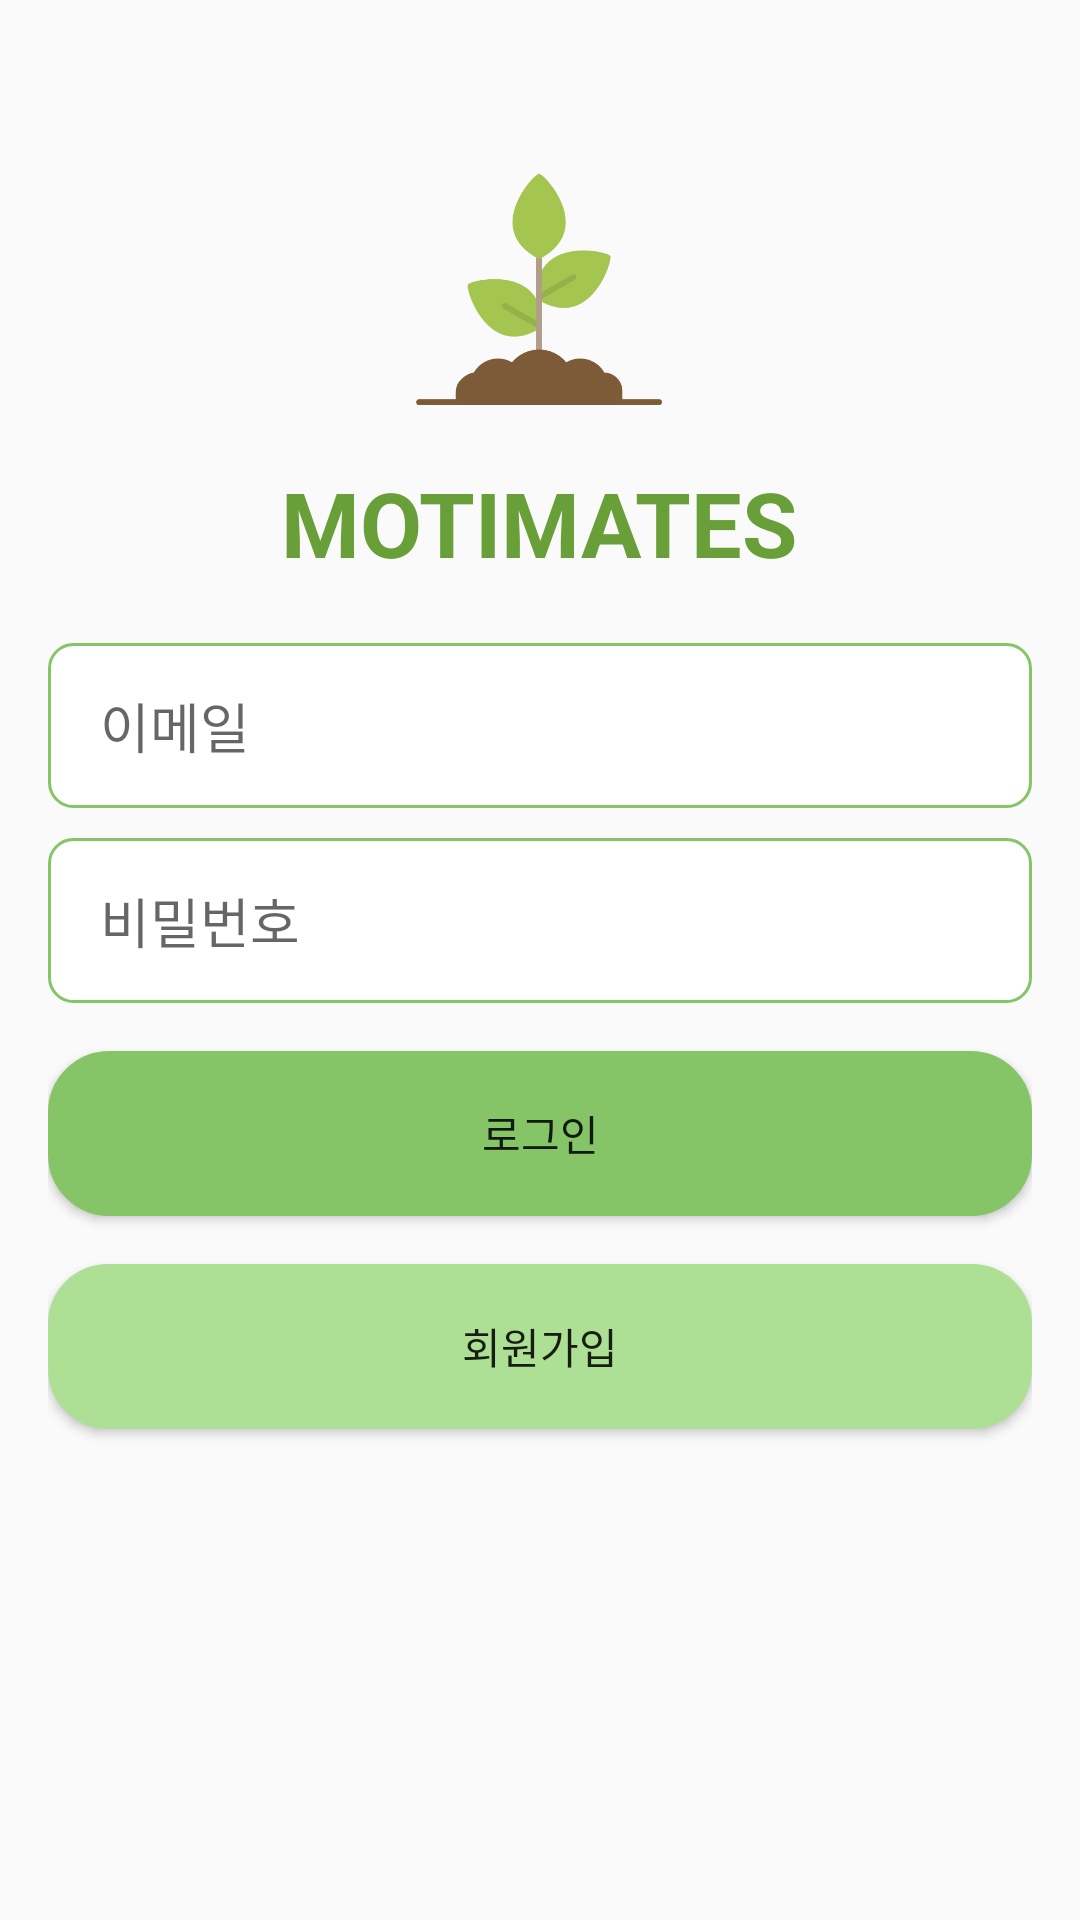

Write the Android layout XML for this screen, with the resource values it uses.
<!-- AndroidManifest.xml: application theme Theme.AppCompat.Light.NoActionBar -->
<!-- res/layout/activity_signin.xml -->
<?xml version="1.0" encoding="utf-8"?>
<RelativeLayout xmlns:android="http://schemas.android.com/apk/res/android"
    xmlns:tools="http://schemas.android.com/tools"
    android:layout_width="match_parent"
    android:layout_height="match_parent"
    android:paddingLeft="16dp"
    android:paddingTop="16dp"
    android:paddingRight="16dp"
    android:paddingBottom="16dp"
    tools:context=".Signin">

    
    <ImageView
        android:id="@+id/logoImageView"
        android:layout_width="100dp"
        android:layout_height="100dp"
        android:src="@drawable/logo"
        android:layout_centerHorizontal="true"
        android:layout_marginTop="30dp"/>

    
    <TextView
        android:id="@+id/motimatesTextView"
        android:layout_width="wrap_content"
        android:layout_height="wrap_content"
        android:layout_below="@id/logoImageView"
        android:layout_centerHorizontal="true"
        android:text="MOTIMATES"
        android:textStyle="bold"
        android:textSize="30dp"
        android:textColor="@color/MainColor"
        android:layout_marginTop="8dp"/>

    <EditText
        android:id="@+id/idEditText"
        android:layout_width="match_parent"
        android:layout_height="wrap_content"
        android:layout_below="@id/motimatesTextView"
        android:layout_marginTop="20dp"
        android:hint="    이메일"
        android:background="@drawable/rounded_rectangle3"/>

    <EditText
        android:id="@+id/passwordEditText"
        android:layout_width="match_parent"
        android:layout_height="wrap_content"
        android:layout_below="@id/idEditText"
        android:layout_marginTop="10dp"
        android:inputType="textPassword"
        android:hint="    비밀번호"
        android:background="@drawable/rounded_rectangle3"/>

    <Button
        android:id="@+id/loginButton"
        android:layout_width="match_parent"
        android:layout_height="wrap_content"
        android:layout_below="@id/passwordEditText"
        android:layout_marginTop="16dp"
        android:text="로그인"
        android:background="@drawable/rounded_rectangle4"/>

    <Button
        android:id="@+id/signupButton"
        android:layout_width="match_parent"
        android:layout_height="wrap_content"
        android:layout_below="@id/loginButton"
        android:layout_marginTop="16dp"
        android:text="회원가입"
        android:background="@drawable/rounded_rectangle6"/>
</RelativeLayout>
<!-- resources referenced by this layout -->
<resources>
  <color name="MainColor">#689f38</color>
  <!-- drawable logo: png bitmap (drawable, 44012 bytes) -->
  <!-- drawable rounded_rectangle3 (drawable) -->
  <shape xmlns:android="http://schemas.android.com/apk/res/android">
      <corners android:radius="8dp" /> 
      <solid android:color="@android:color/white" /> 
      <stroke android:width="1dp" android:color="#85C567" /> 
  
      
      <size android:height="55dp" />
      <size android:width="350dp" />
  </shape>
  <!-- drawable rounded_rectangle4 (drawable) -->
  <shape xmlns:android="http://schemas.android.com/apk/res/android">
      <corners android:radius="20dp" /> 
      <solid android:color="#85c567" /> 
      <stroke android:width="1dp" android:color="#85C567" /> 
  
      
      <size android:height="55dp" />
      <size android:width="350dp" />
  </shape>
  <!-- drawable rounded_rectangle6 (drawable) -->
  <shape xmlns:android="http://schemas.android.com/apk/res/android">
      <corners android:radius="20dp" /> 
      <solid android:color="#ade095" /> 
  
      
      <size android:height="55dp" />
      <size android:width="350dp" />
  </shape>
</resources>
